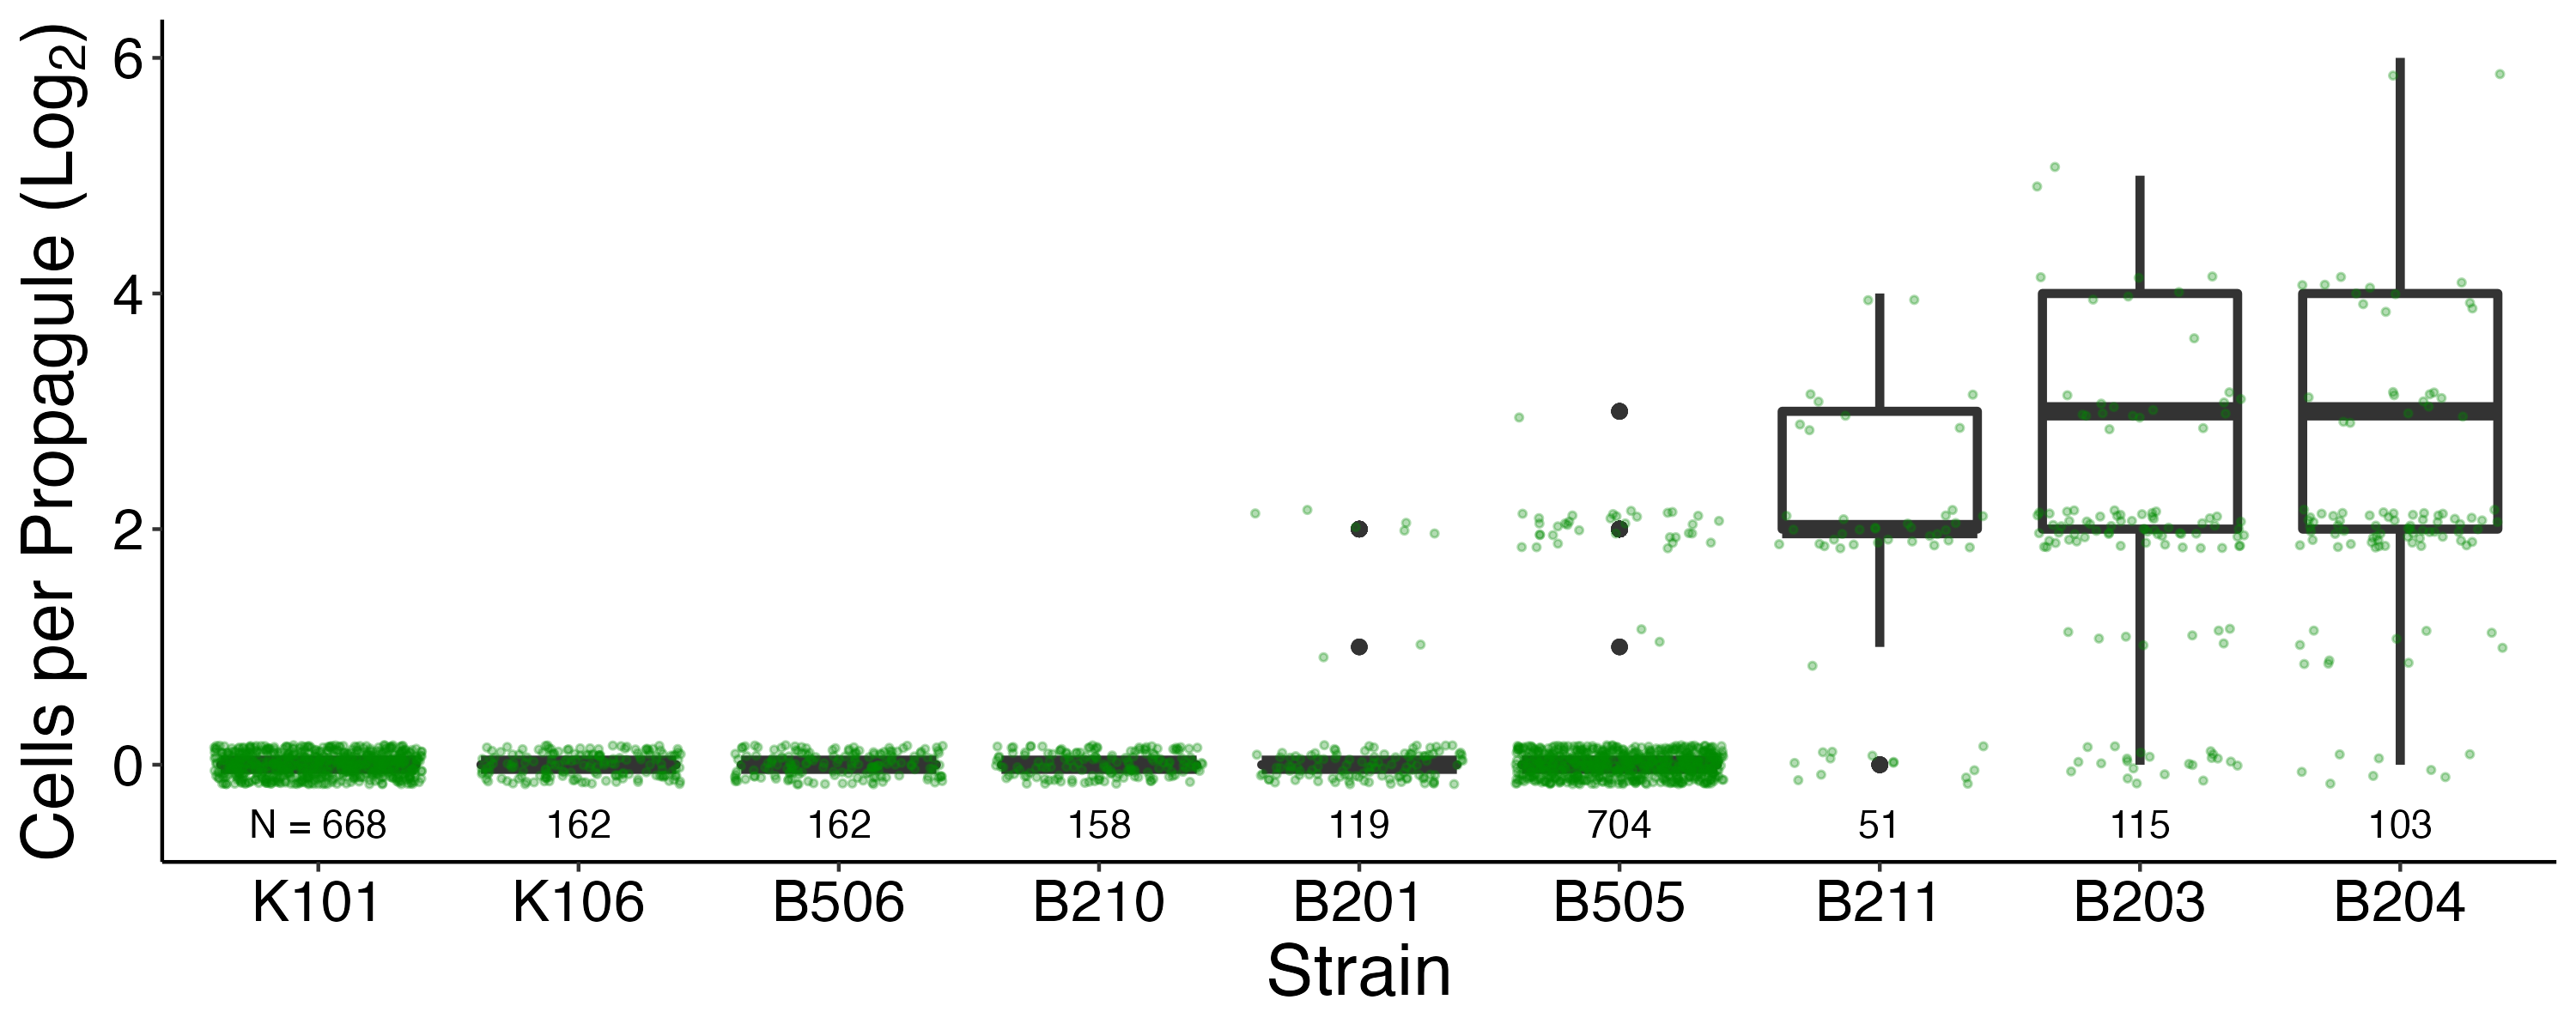

The R source for this figure:
### Script to  analyze chlamy timelapse data ###

library(ggplot2)
library(dplyr)
library(reshape2)


data <- read.csv(file=("/users/shmabe/GitHub/Gabe-Repository/Data/Figure4Data.csv"), header=T)

# Originally (in 2017-04-12 script) I used unweighted means for ordering strains
#  but used weighted means for plotting size distributions
# In this current script, I use weighted means for both plotting and calculating mean progeny sizes
# In other words, I use weighted means for everything in this analysis.


# The following weights cell counts of progeny size data by proportion biomass
# This script repeats a given row by a frequency equal to the progeny size 
#   E.g. num.cells.progeny = 8 will have 8 rows, therefore weighting the
#        count towards these larger but fewer progeny

# First I create a new, separate dataframe from the original
#   containing just strain and number of cells in the progeny
data.new <- data.frame(data[1:4])
#   and I create a last column which is the desired frequency (or biomass) which
#   is equal to the number of cells in the progeny
data.new$freq <- data.new$Num.Cells.Progeny
# I omit NAs which cannot be handled by the next line of code
data.new <- na.omit(data.new)
# This line of code repeats rows by times=$freq
#   which has now created extra data points and weighted the data by biomass
#   E.g. a row of progeny = 8 cells is now repeated 8 times
data.weight <- data.new[rep(row.names(data.new), data.new$freq), 1:4]

# Log-base 2 transforms the weighted data
data.weight$log.progeny <- log(data.weight$Num.Cells.Progeny, 2)

# Calculate WEIGHTED mean progeny sizes and standard deviations for each strain at reproduction
#   aggregate will go through a particular vector and perform function
means.progeny <- aggregate(data.weight$Num.Cells.Progeny ~ data.weight$Strain, FUN = mean)
sd.progeny <- aggregate(data.weight$Num.Cells.Progeny ~ data.weight$Strain, FUN = sd)
colnames(means.progeny) <- c("Strain","Mean.Num.Progeny")
colnames(sd.progeny) <- c("Strain","SD.Num.Progeny")

# Assign weighted mean progeny size and SD to weighted counts by strain
data.weight <- inner_join(data.weight,means.progeny, by = "Strain")
data.weight <- inner_join(data.weight,sd.progeny, by = "Strain")

# Going back to working with the data.new dataframe to plot actual data points
# over boxplots

#   Log transform the unweighted data
data.new$log.progeny <- log(data.new$Num.Cells.Progeny, 2)

# PLOT PROGENY SIZE ACROSS STRAINS 
# note that the default geom_boxplot command plots:
#   lower hinge marks 25th quantile
#   middle hash marks median = 50% quantile
#   upper hinge marks 75th quantile
#   whiskers 

# Manually obtain and input sample sizes above boxplots
samplesizes <- summary(data.new$Strain)
samplesizes

# This plot orders the strains along the x-axis by mean progeny size EXCEPT
#  it has been manually ordered for K101, K106, B506, and B210 because all have a mean of 1

data.weight$Strain <- factor(data.weight$Strain, levels = c('K101','K106',
                                                            'B506','B210',
                                                            'B201','B505',
                                                            'B211','B203',
                                                            'B204'))

data.new$Strain <- factor(data.new$Strain, levels = c('K101','K106',
                                                      'B506','B210',
                                                      'B201','B505',
                                                      'B211','B203',
                                                      'B204'))

myplot <- ggplot(data = data.weight,
                  aes(x=Strain,
                      y=log.progeny)) +
  geom_boxplot(size = 1.2) +
  geom_jitter(data = data.new,
              aes(x=factor(Strain),
                  y=log.progeny),
              size = 0.7, alpha = 0.3, color = 'green4', fill = 'green4') +
  theme(panel.grid.major = element_blank(),
        panel.grid.minor = element_blank(),
        plot.background = element_rect(fill = "transparent", colour = NA),
        panel.background = element_rect(fill = "transparent"),
        axis.line = element_line(colour = 'black'),
        text = element_text(size=20),
        axis.text.x = element_text(color = 'black'),
        axis.text.y = element_text(color = 'black')) +
  scale_y_continuous(limits=c(-0.5,6)) +
  scale_x_discrete(labels = c('K101','K106',
                              'B506','B210',
                              'B201','B505',
                              'B211','B203',
                              'B204')) +
  labs(x="Strain", y=expression("Cells per Propagule (Log"[2]*")")) +
  annotate('text', x=1, y=-0.5, label="N = 668") +
  annotate('text', x=2, y=-0.5, label="162") +
  annotate('text', x=3, y=-0.5, label="162") +
  annotate('text', x=4, y=-0.5, label="158") +
  annotate('text', x=5, y=-0.5, label="119") +
  annotate('text', x=6, y=-0.5, label="704") +
  annotate('text', x=7, y=-0.5, label="51") +
  annotate('text', x=8, y=-0.5, label="115") +
  annotate('text', x=9, y=-0.5, label="103")

ggsave(filename=paste("/users/shmabe/GitHub/Gabe-Repository/Data/Figure4Data.csv",
                      paste("Figure4", ".png", sep=""), sep=""), plot=myplot,
       width = 10, height = 4, bg = 'transparent')
